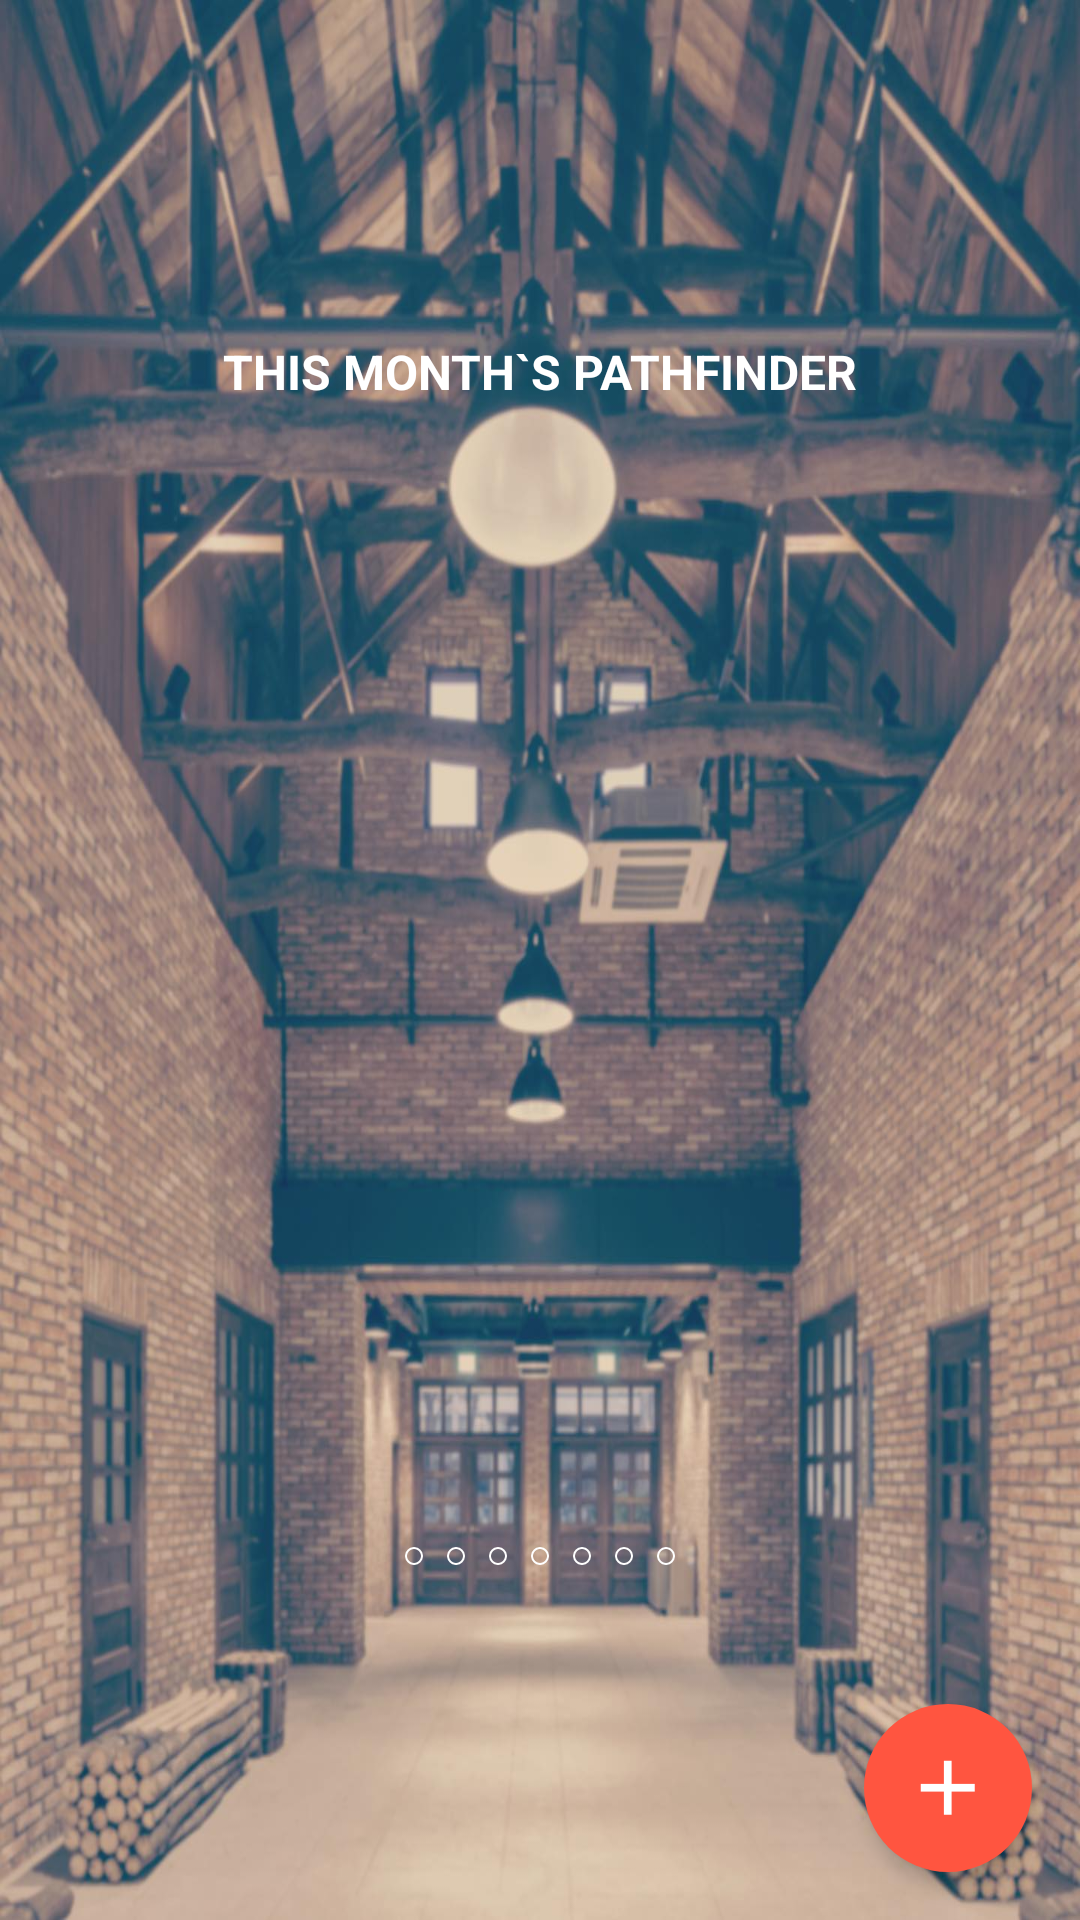

Produce the Android XML layout that renders to this screen, including the resource entries it uses.
<!-- AndroidManifest.xml: application theme AppTheme -->
<!-- res/layout/activity_path_finder.xml -->
<?xml version="1.0" encoding="utf-8"?>
<FrameLayout

    xmlns:android="http://schemas.android.com/apk/res/android"
    xmlns:app="http://schemas.android.com/apk/res-auto"
    xmlns:tools="http://schemas.android.com/tools"
    android:id="@+id/path_finder_bg"
    android:background="@mipmap/main_bg01"
    android:layout_width="match_parent"
    android:layout_height="match_parent">

    <LinearLayout
        android:layout_width="match_parent"
        android:layout_height="match_parent"
        android:gravity="center"
        android:orientation="vertical">
        <include layout="@layout/element_path_finder" />
    </LinearLayout>
    <ImageButton
        android:id="@+id/plus_button"
        android:layout_width="56dp"
        android:layout_height="56dp"
        android:layout_gravity="bottom|end"
        android:elevation="4dp"
        android:background="@drawable/fab_oval"
        android:layout_margin="@dimen/fab_margin"
        android:src="@mipmap/fab_plus_open" />
</FrameLayout>
<!-- res/layout/element_path_finder.xml (included above) -->
<?xml version="1.0" encoding="utf-8"?>
<LinearLayout xmlns:android="http://schemas.android.com/apk/res/android"
    android:layout_width="match_parent"
    android:layout_height="match_parent"
    android:gravity="center_vertical"
    android:orientation="vertical">

    <TextView
        android:id="@+id/path_finder_header"
        android:layout_width="wrap_content"
        android:layout_height="wrap_content"
        android:layout_gravity="center_horizontal"
        android:layout_marginBottom="16dp"
        android:text="THIS MONTH`S PATHFINDER"
        android:textColor="@color/white"
        android:textSize="16sp"
        android:textStyle="bold" />
    <android.support.v4.view.ViewPager
        android:layout_width="match_parent"
        android:layout_gravity="center"
        android:background="@color/translate"
        android:id="@+id/pathfinder_view_pager"
        android:layout_height="356dp">

    </android.support.v4.view.ViewPager>

    <include layout="@layout/element_oval_swiper" />
</LinearLayout>
<!-- res/layout/element_oval_swiper.xml (included above) -->
<?xml version="1.0" encoding="utf-8"?>
<LinearLayout xmlns:android="http://schemas.android.com/apk/res/android"
    android:layout_width="match_parent"
    android:layout_height="16dp"
    android:layout_gravity="center_horizontal|bottom"
    android:layout_marginTop="4dp"
    android:id="@+id/oval_container"
    android:gravity="center">

    <ImageView
        android:layout_width="wrap_content"
        android:layout_height="wrap_content"
        android:padding="4dp"
        android:src="@drawable/micro_oval_selector" />

    <ImageView
        android:layout_width="wrap_content"
        android:layout_height="wrap_content"
        android:padding="4dp"
        android:src="@drawable/micro_oval_selector" />

    <ImageView
        android:layout_width="wrap_content"
        android:layout_height="wrap_content"
        android:padding="4dp"
        android:src="@drawable/micro_oval_selector" />

    <ImageView
        android:layout_width="wrap_content"
        android:layout_height="wrap_content"
        android:padding="4dp"
        android:src="@drawable/micro_oval_selector" />

    <ImageView
        android:layout_width="wrap_content"
        android:layout_height="wrap_content"
        android:padding="4dp"
        android:src="@drawable/micro_oval_selector" />

    <ImageView
        android:layout_width="wrap_content"
        android:layout_height="wrap_content"
        android:padding="4dp"
        android:src="@drawable/micro_oval_selector" />

    <ImageView
        android:layout_width="wrap_content"
        android:layout_height="wrap_content"
        android:padding="4dp"
        android:src="@drawable/micro_oval_selector" />
</LinearLayout>
<!-- resources referenced by this layout -->
<resources>
  <color name="translate">#00000000</color>
  <color name="white">#FFF</color>
  <dimen name="fab_margin">16dp</dimen>
  <!-- drawable fab_oval (drawable) -->
  <?xml version="1.0" encoding="utf-8"?>
  <shape
      android:shape="oval"
      xmlns:android="http://schemas.android.com/apk/res/android" >
      <size android:height="56dp" android:width="56dp"/>
      <solid android:color="@color/fab_color"/>
  </shape>
  <!-- drawable micro_oval_selector (drawable) -->
  <?xml version="1.0" encoding="utf-8"?>
  <selector xmlns:android="http://schemas.android.com/apk/res/android">
      <item android:state_selected="false" android:state_pressed="false" android:drawable="@drawable/micro_oval_stroke"/>
      <item android:state_selected="true" android:drawable="@drawable/micro_oval"/>
  </selector>
  <!-- mipmap fab_plus_open: png bitmap (mipmap-hdpi, 350 bytes) -->
  <!-- mipmap main_bg01: jpg bitmap (mipmap-xxhdpi, 213732 bytes) -->
  <style name="AppTheme" parent="Theme.AppCompat.Light.DarkActionBar">
          
          <item name="colorPrimary">@color/theme_color</item>
  
          <item name="android:windowContentTransitions">true</item>
          <item name="android:windowAllowEnterTransitionOverlap">true</item>
          <item name="android:windowAllowReturnTransitionOverlap">true</item>
          <item name="android:windowSharedElementEnterTransition">@android:transition/move</item>
          <item name="android:windowSharedElementExitTransition">@android:transition/move</item>
      </style>
  <color name="fab_color">#FF5540</color>
  <!-- drawable micro_oval_stroke (drawable) -->
  <?xml version="1.0" encoding="utf-8"?>
  <shape
      android:shape="oval"
      xmlns:android="http://schemas.android.com/apk/res/android" >
      <size android:height="6dp" android:width="6dp"/>
      <stroke android:color="@color/white" android:width="2px"/>
  </shape>
  <!-- drawable micro_oval (drawable) -->
  <?xml version="1.0" encoding="utf-8"?>
  <shape
      android:shape="oval"
      xmlns:android="http://schemas.android.com/apk/res/android" >
      <size android:height="6dp" android:width="6dp"/>
      <solid android:color="@color/white"/>
  </shape>
  <color name="theme_color">#607D8B</color>
</resources>
